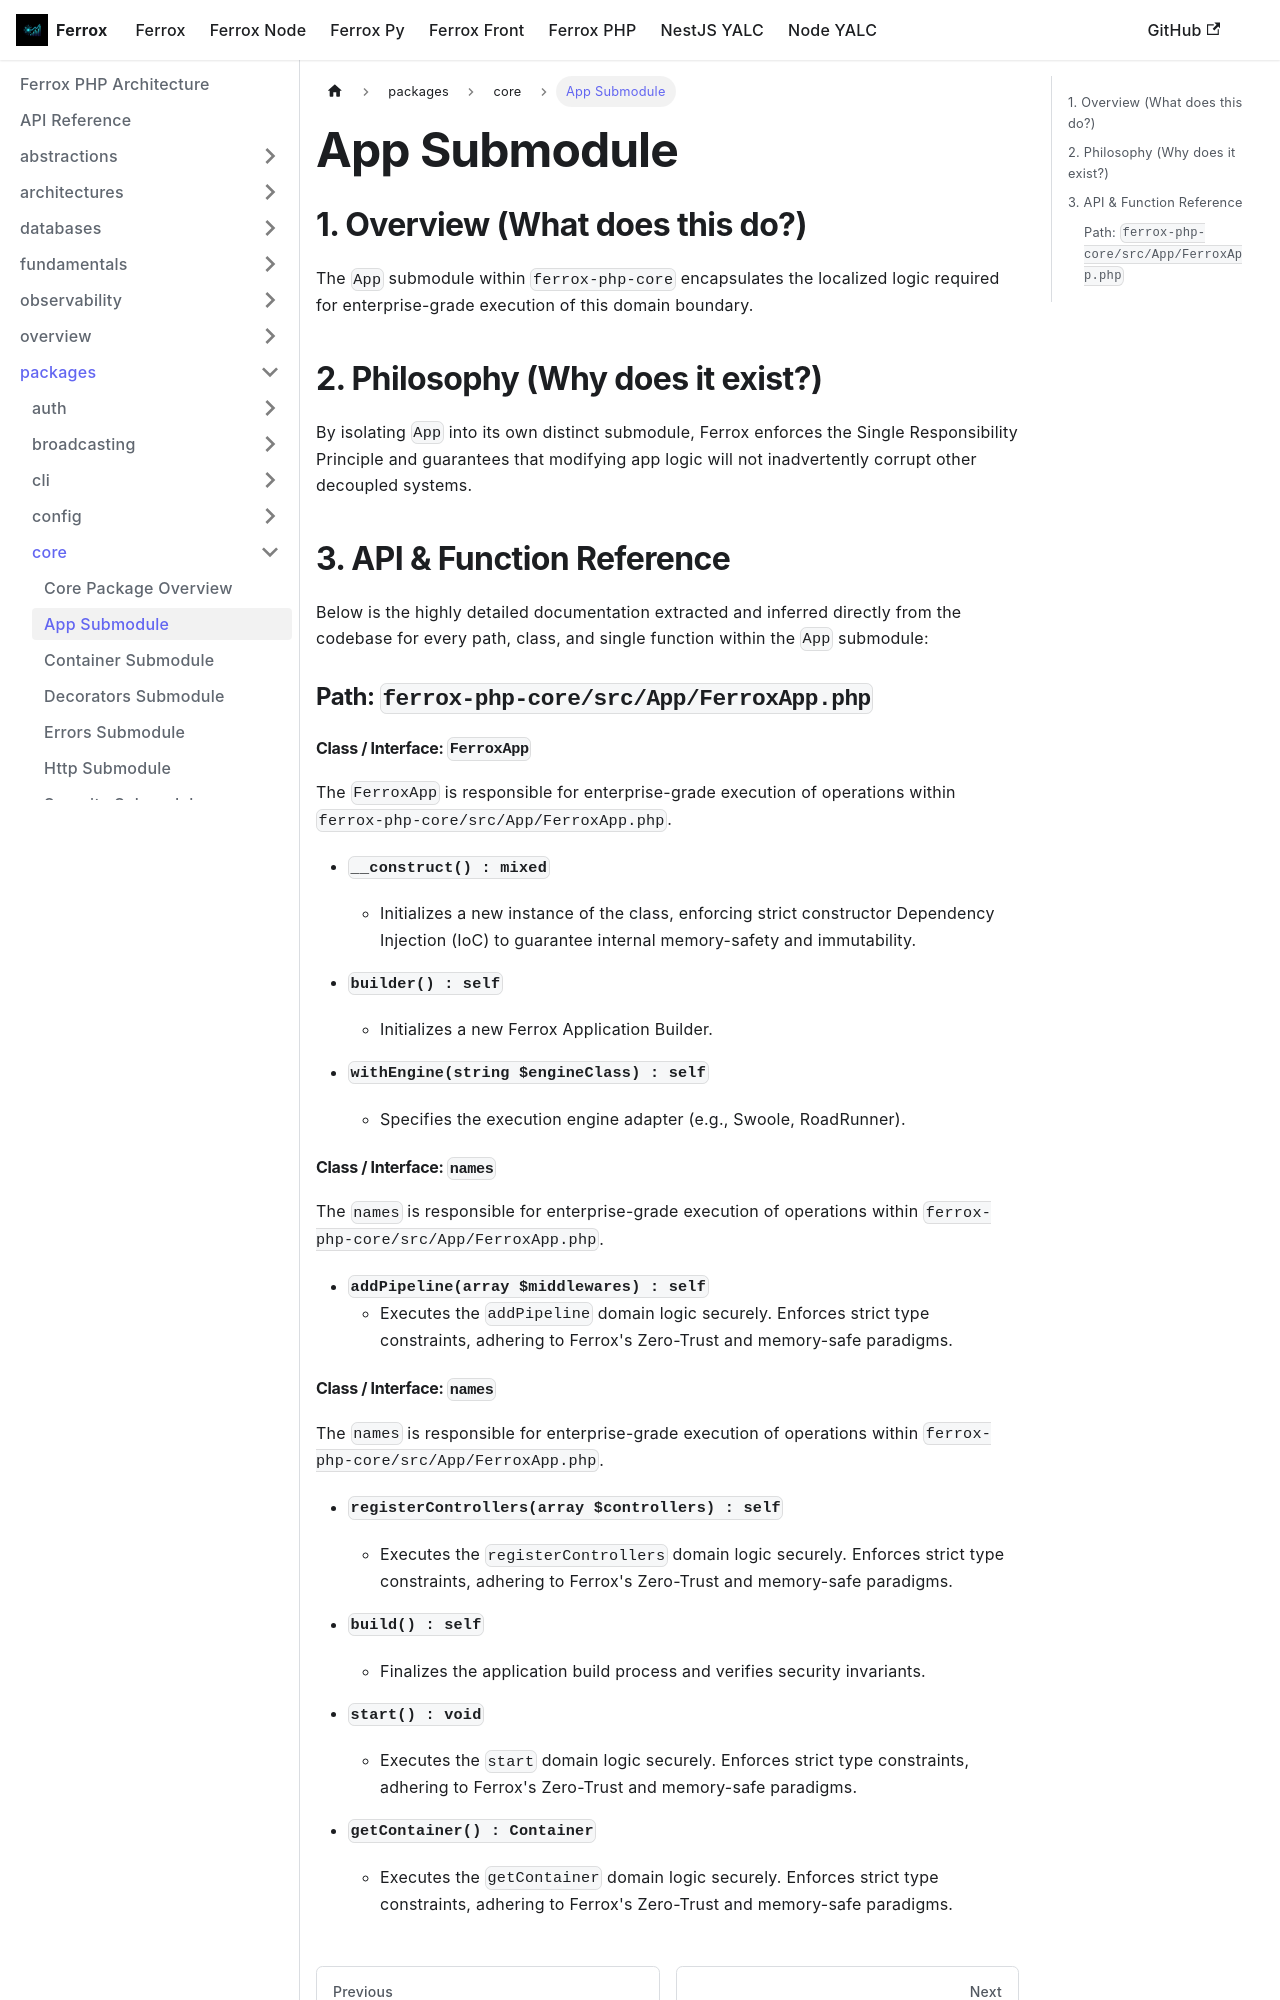

repository: AI-Autistic-Intelligence/ferrox-docs · page: docs/ferrox-php/packages/core/app.html · generator: docusaurus

---
id: app
title: App Submodule
---

# App Submodule

## 1. Overview (What does this do?)
The `App` submodule within `ferrox-php-core` encapsulates the localized logic required for enterprise-grade execution of this domain boundary.

## 2. Philosophy (Why does it exist?)
By isolating `App` into its own distinct submodule, Ferrox enforces the Single Responsibility Principle and guarantees that modifying app logic will not inadvertently corrupt other decoupled systems.

## 3. API & Function Reference
Below is the highly detailed documentation extracted and inferred directly from the codebase for every path, class, and single function within the `App` submodule:

### Path: `ferrox-php-core/src/App/FerroxApp.php`

#### Class / Interface: `FerroxApp`
The `FerroxApp` is responsible for enterprise-grade execution of operations within `ferrox-php-core/src/App/FerroxApp.php`.

- **`__construct() : mixed`**
  - Initializes a new instance of the class, enforcing strict constructor Dependency Injection (IoC) to guarantee internal memory-safety and immutability.

- **`builder() : self`**
  - Initializes a new Ferrox Application Builder.

- **`withEngine(string $engineClass) : self`**
  - Specifies the execution engine adapter (e.g., Swoole, RoadRunner).

#### Class / Interface: `names`
The `names` is responsible for enterprise-grade execution of operations within `ferrox-php-core/src/App/FerroxApp.php`.

- **`addPipeline(array $middlewares) : self`**
  - Executes the `addPipeline` domain logic securely. Enforces strict type constraints, adhering to Ferrox's Zero-Trust and memory-safe paradigms.
